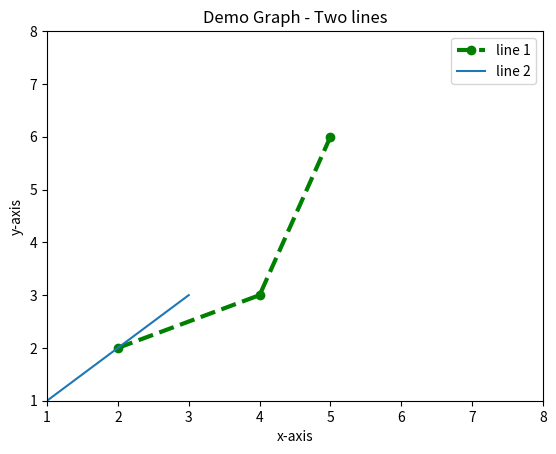

This chart was generated by the following Python code:
import matplotlib.pyplot as plt

x = [2, 4, 5]
y = [2, 3, 6]

x2 = [1, 2, 3]
y2 = [1, 2, 3]

plt.plot(x,y,color='green', linestyle='dashed', linewidth=3,marker='o',label = "line 1")
plt.plot(x2,y2,label = "line 2")

plt.ylim(1,8)
plt.xlim(1,8)

plt.xlabel('x-axis')
plt.ylabel('y-axis')

plt.title('Demo Graph - Two lines')

plt.legend()

plt.show()
